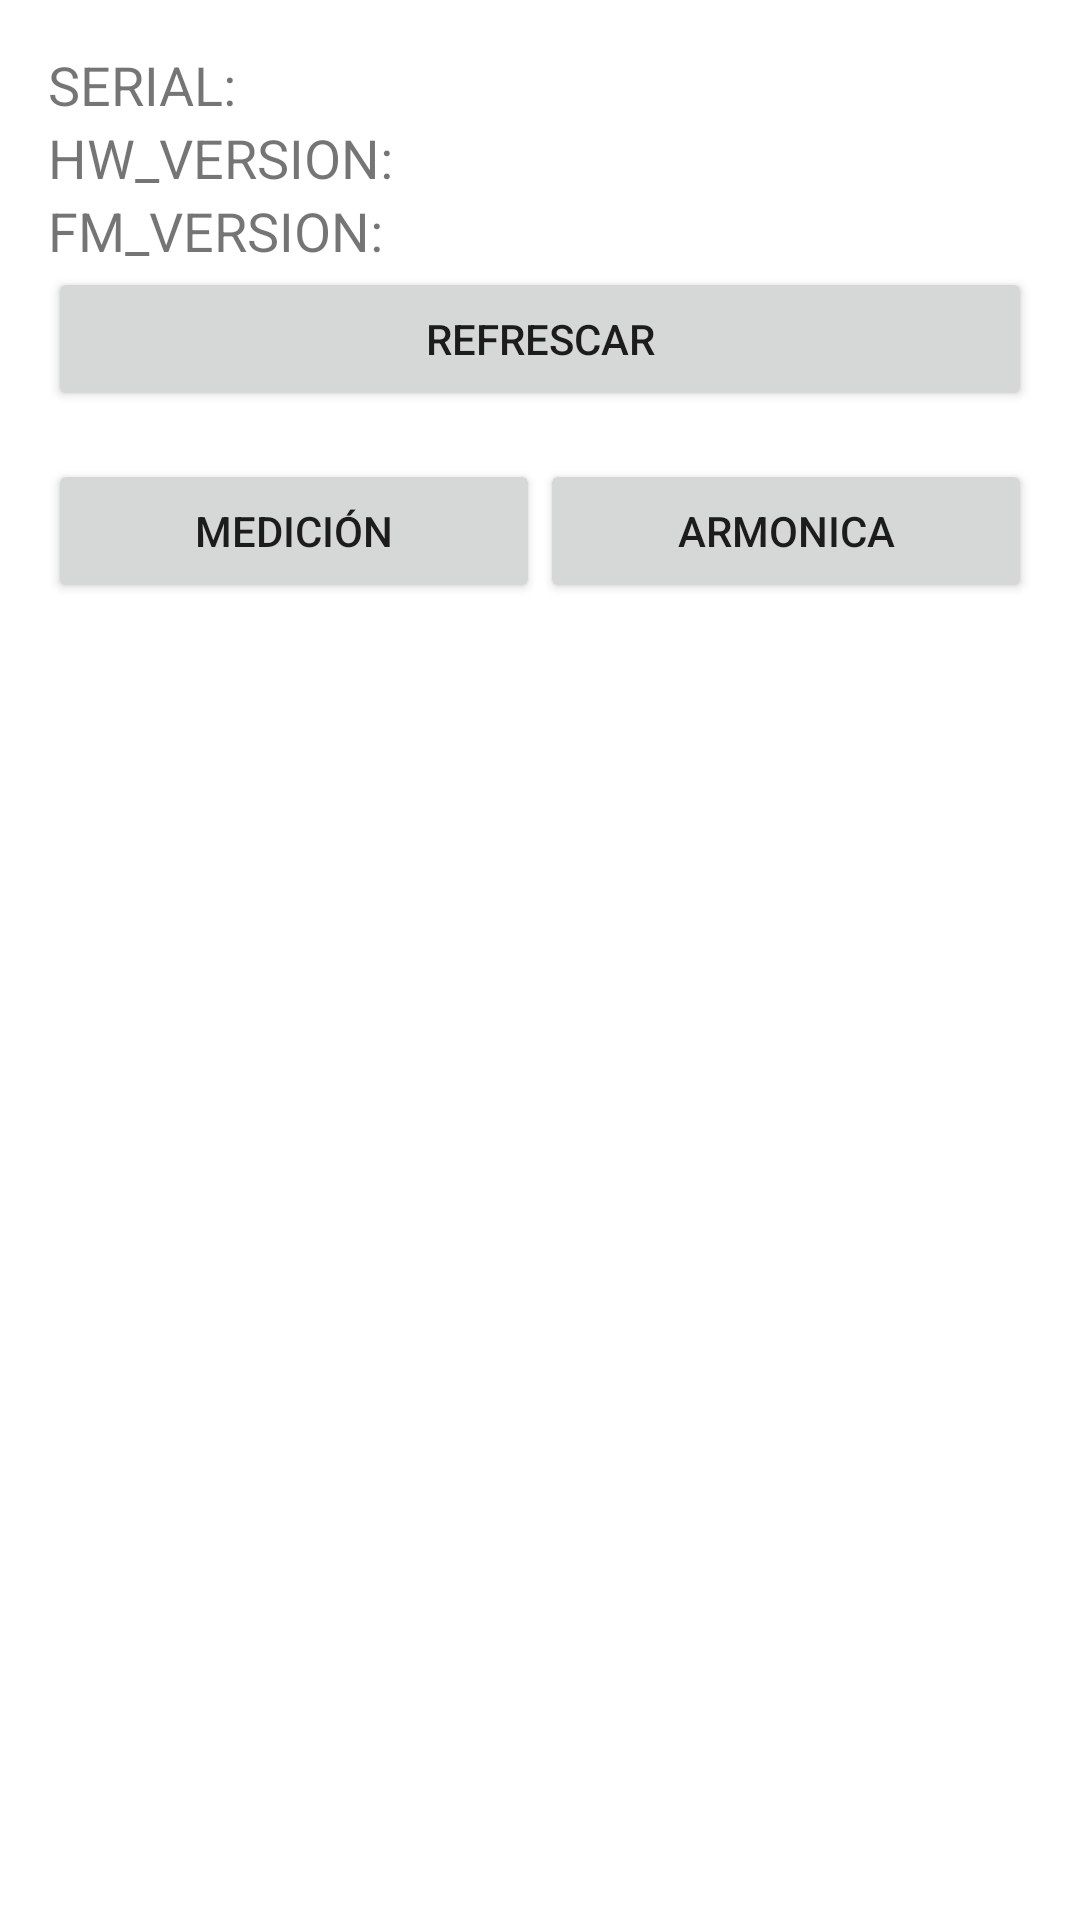

Reconstruct the res/layout file that produces this screen, plus the resources it refers to.
<!-- AndroidManifest.xml: application theme AppTheme -->
<!-- res/layout/fragment_informacion_dispositivo.xml -->
<LinearLayout xmlns:android="http://schemas.android.com/apk/res/android"
    android:orientation="vertical"
    android:layout_width="match_parent"
    android:layout_height="match_parent"
    android:padding="16dp">

    <TextView
        android:id="@+id/tvSerial"
        android:text="SERIAL:"
        android:textSize="18sp"
        android:layout_width="match_parent"
        android:layout_height="wrap_content" />

    <TextView
        android:id="@+id/tvHwVersion"
        android:text="HW_VERSION:"
        android:textSize="18sp"
        android:layout_width="match_parent"
        android:layout_height="wrap_content" />

    <TextView
        android:id="@+id/tvFmVersion"
        android:text="FM_VERSION:"
        android:textSize="18sp"
        android:layout_width="match_parent"
        android:layout_height="wrap_content" />

    <Button
        android:id="@+id/btnRefrescar"
        android:text="Refrescar"
        android:layout_width="match_parent"
        android:layout_height="wrap_content" />

    <LinearLayout
        android:orientation="horizontal"
        android:layout_width="match_parent"
        android:layout_height="wrap_content"
        android:layout_marginTop="16dp">

        <Button
            android:id="@+id/btnMedicion"
            android:text="Medición"
            android:layout_weight="1"
            android:layout_width="0dp"
            android:layout_height="wrap_content" />

        <Button
            android:id="@+id/btnArmonica"
            android:text="Armonica"
            android:layout_weight="1"
            android:layout_width="0dp"
            android:layout_height="wrap_content" />
    </LinearLayout>
</LinearLayout>
<!-- resources referenced by this layout -->
<resources>
  <style name="AppTheme" parent="Theme.MaterialComponents.Light.DarkActionBar">
          <item name="colorPrimary">#2196F3</item>
          <item name="colorPrimaryDark">#1976D2</item>
          <item name="colorAccent">#FF9800</item>
          <item name="android:colorBackground">#FFFFFF</item>
  
          
          <item name="materialButtonStyle">@style/Widget.AppCompat.Button</item>
      </style>
</resources>
